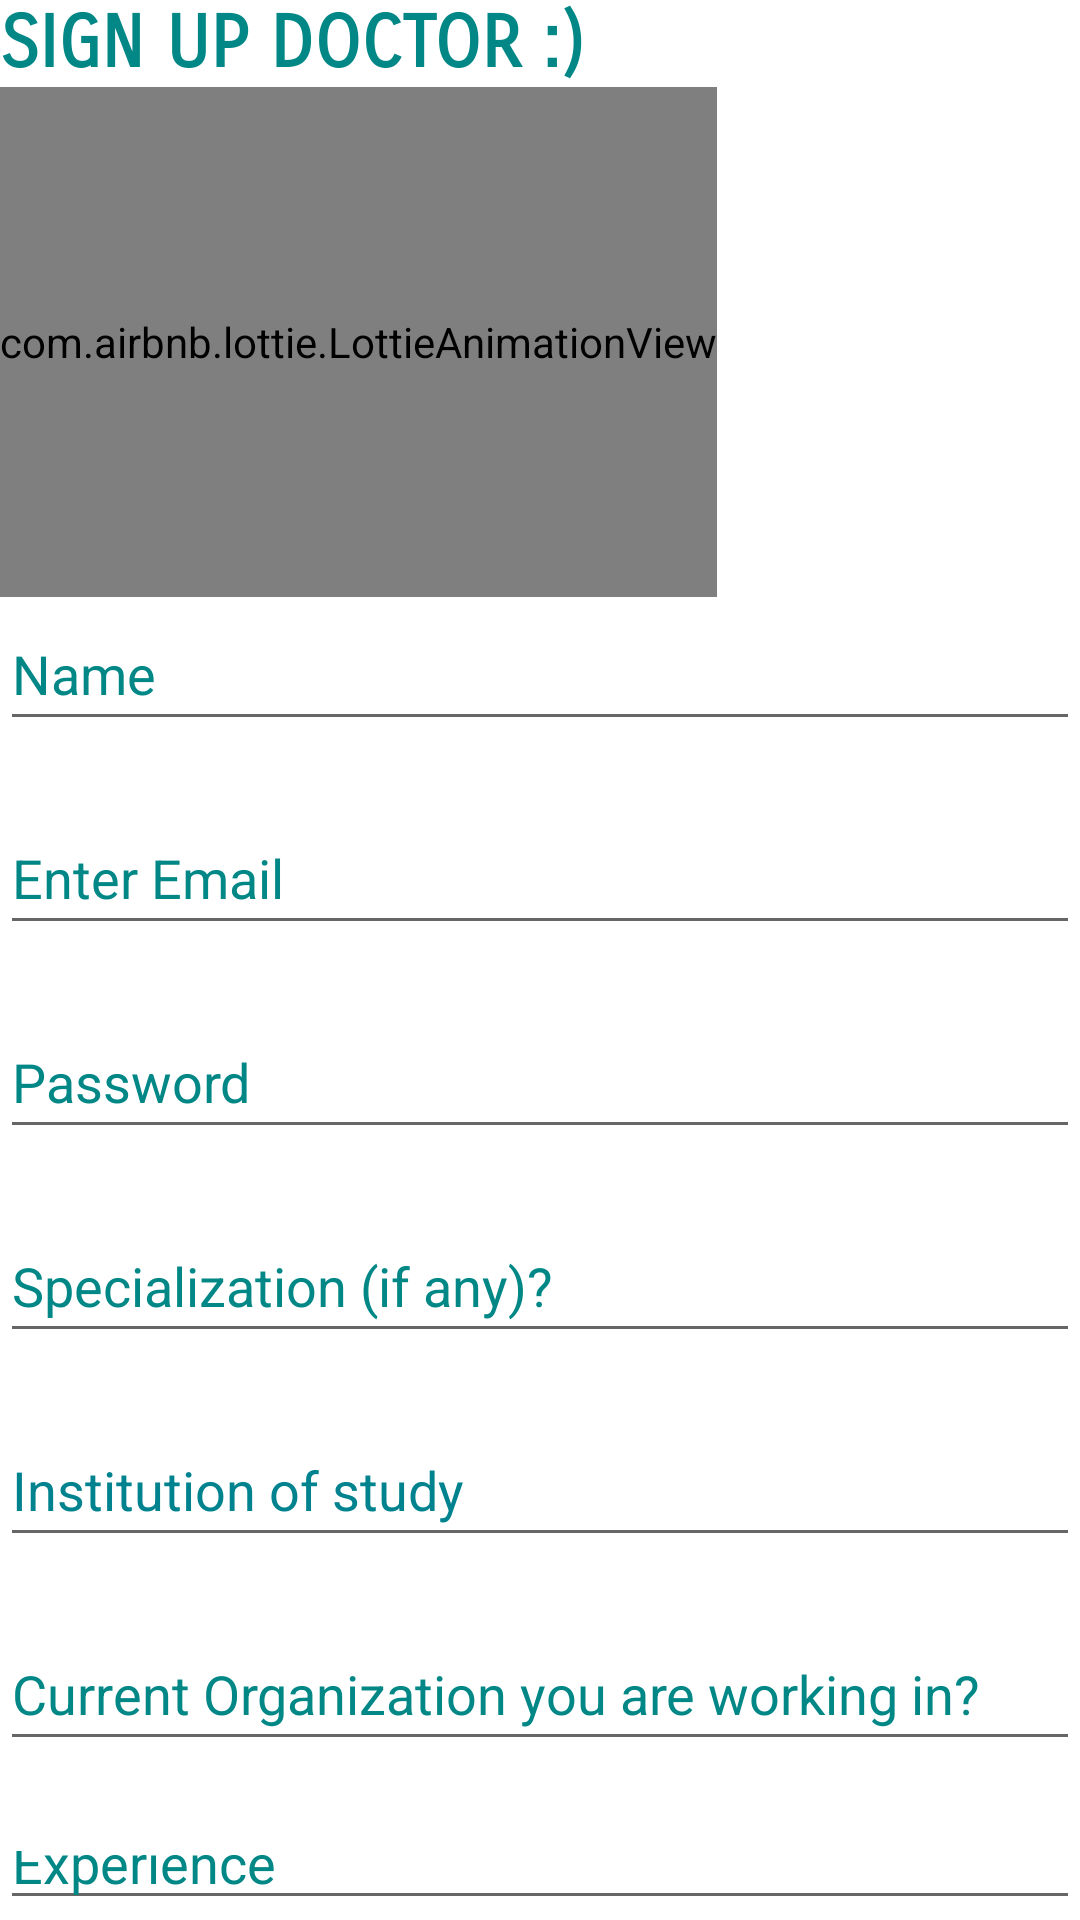

Layout XML and referenced resources for this Android screen:
<!-- AndroidManifest.xml: application theme Theme.DoctAppMianScrollingscreen -->
<!-- res/layout/activity_main.xml -->
<?xml version="1.0" encoding="utf-8"?>
<LinearLayout xmlns:android="http://schemas.android.com/apk/res/android"
    xmlns:app="http://schemas.android.com/apk/res-auto"
    xmlns:tools="http://schemas.android.com/tools"
    android:layout_width="match_parent"
    android:layout_height="match_parent"
    android:orientation="vertical"
    tools:context=".MainActivity">


    <TextView
        android:id="@+id/textView3"
        android:layout_width="match_parent"
        android:layout_height="wrap_content"
        android:fontFamily="sans-serif-smallcaps"
        android:text="Sign Up Doctor :)"
        android:textAllCaps="true"
        android:textColor="@color/teal_700"
        android:textSize="24sp"
        android:textStyle="bold" />

    <com.airbnb.lottie.LottieAnimationView
        android:id="@+id/animationView"
        android:layout_width="wrap_content"
        android:layout_height="170dp"
        app:lottie_autoPlay="true"
        app:lottie_loop="true"
        app:lottie_rawRes="@raw/doctanimation"
        app:lottie_url="REPLACE_JSON_URL" />

    <EditText
        android:id="@+id/DoctorName"
        android:layout_width="match_parent"
        android:layout_height="wrap_content"
        android:ems="10"
        android:hint="Name"
        android:inputType="textPersonName"
        android:minHeight="48dp"
        android:textColor="@color/teal_700"
        android:textColorHighlight="@color/teal_700"
        android:textColorHint="@color/teal_700" />

    <EditText
        android:id="@+id/SignUpEmail"
        android:layout_width="match_parent"
        android:layout_height="wrap_content"
        android:layout_marginTop="20dp"
        android:ems="10"
        android:hint="Enter Email"
        android:inputType="textEmailAddress"
        android:minHeight="48dp"
        android:textColorHint="@color/teal_700" />

    <EditText
        android:id="@+id/SignUpPassword"
        android:layout_width="match_parent"
        android:layout_height="wrap_content"
        android:layout_marginTop="20dp"
        android:ems="10"
        android:hint="Password"
        android:inputType="textPassword"
        android:minHeight="48dp"
        android:textColorHint="@color/teal_700" />

    <EditText
        android:id="@+id/Specialization"
        android:layout_width="match_parent"
        android:layout_height="wrap_content"
        android:layout_marginTop="20dp"
        android:ems="10"
        android:hint="Specialization (if any)?"
        android:inputType="textPersonName"
        android:minHeight="48dp"
        android:textColorHint="@color/teal_700" />

    <EditText
        android:id="@+id/education"
        android:layout_width="match_parent"
        android:layout_height="wrap_content"
        android:layout_marginTop="20dp"
        android:ems="10"
        android:hint="Institution of study"
        android:inputType="textPersonName"
        android:minHeight="48dp"
        android:textColorHighlight="@color/teal_700"
        android:textColorHint="#00838F" />

    <EditText
        android:id="@+id/organization"
        android:layout_width="match_parent"
        android:layout_height="wrap_content"
        android:layout_marginTop="20dp"
        android:ems="10"
        android:hint="Current Organization you are working in?"
        android:inputType="textPersonName"
        android:minHeight="48dp"
        android:textColorHint="@color/teal_700" />

    <EditText
        android:id="@+id/experience"
        android:layout_width="match_parent"
        android:layout_height="wrap_content"
        android:layout_marginTop="20dp"
        android:ems="10"
        android:hint="Experience"
        android:inputType="textPersonName"
        android:minHeight="48dp"
        android:textColorHint="@color/teal_700" />

    <Button
        android:id="@+id/RegisterButton"
        android:layout_width="match_parent"
        android:layout_height="wrap_content"
        android:layout_marginTop="15dp"
        android:onClick="AddToFirebase"
        android:text="Register" />

</LinearLayout>
<!-- resources referenced by this layout -->
<resources>
  <style name="Theme.DoctAppMianScrollingscreen" parent="Theme.MaterialComponents.DayNight.DarkActionBar">
          
          <item name="colorPrimary">@color/purple_500</item>
          <item name="colorPrimaryVariant">@color/purple_700</item>
          <item name="colorOnPrimary">@color/white</item>
          
          <item name="colorSecondary">@color/teal_200</item>
          <item name="colorSecondaryVariant">@color/teal_700</item>
          <item name="colorOnSecondary">@color/black</item>
          
          <item name="android:statusBarColor" tools:targetApi="l">?attr/colorPrimaryVariant</item>
          
      </style>
  <!-- not gathered from this repository: default colours our renderer supplied (Android Studio template values) -->
  <color name="purple_500">#FF6200EE</color>
  <color name="purple_700">#FF3700B3</color>
  <color name="teal_200">#FF03DAC5</color>
  <color name="teal_700">#FF018786</color>
  <color name="black">#FF000000</color>
  <color name="white">#FFFFFFFF</color>
</resources>
